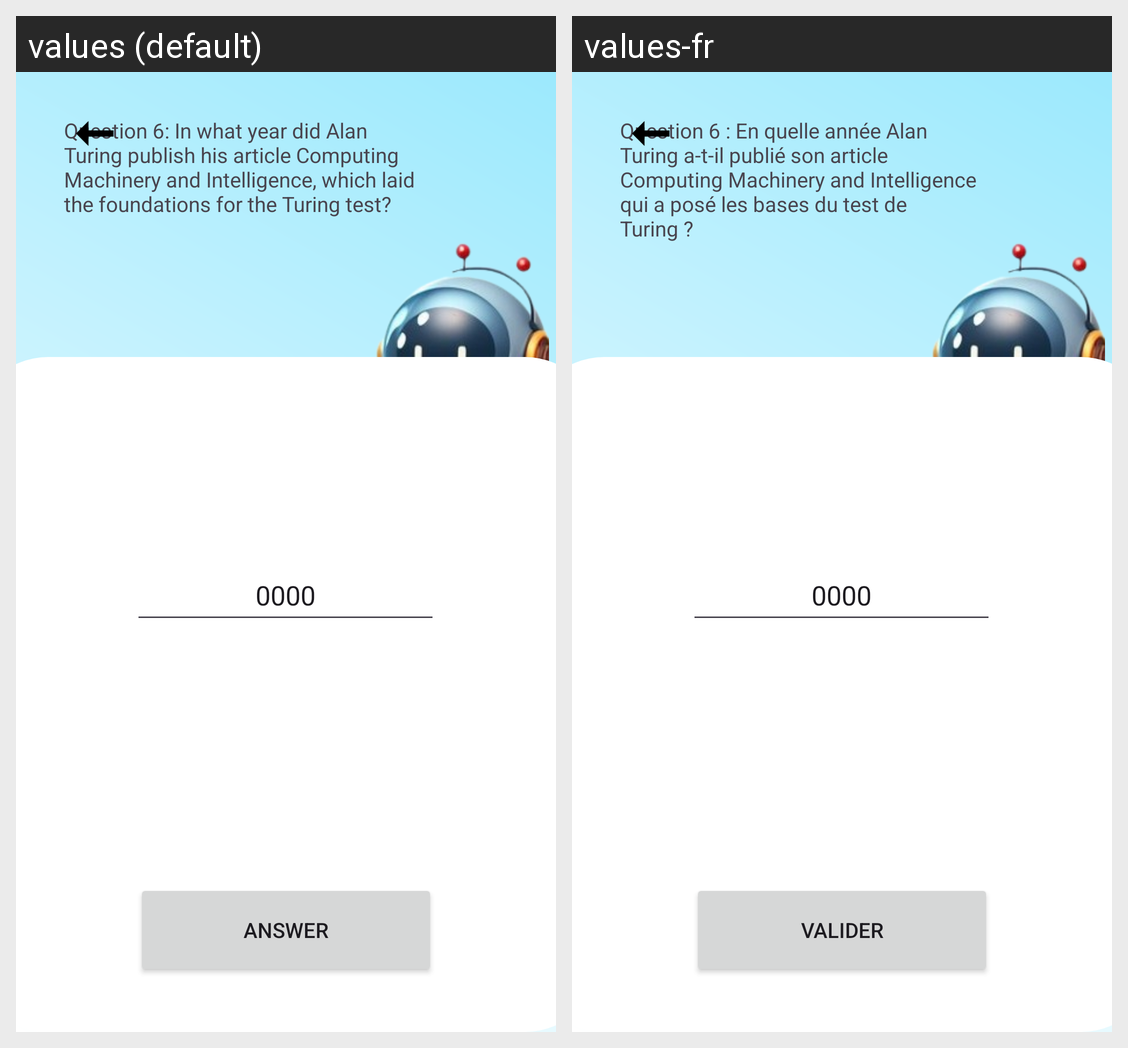

This grid shows one Android layout under two languages. Give, for every string resource on the screen, its name, the default text and each shown locale's text.
Android screen res/layout/activity_question6.xml rendered under 2 locales, left to right: values (default), values-fr. Device: Nexus 5 (rendered at 1080×1920; each locale shown at half size, 540×960, under a caption strip naming it); theme Theme.AIQMIND.
Strings drawn on this screen, with the default value and each locale's value (text and hints the layout hard-codes, and strings that could not be matched under every locale, appear in the picture but are not listed):

answer
  values: Answer
  values-fr: Valider

question6
  values: Question 6: In what year did Alan Turing publish his article Computing Machinery and Intelligence, which laid the foundations for the Turing test?
  values-fr: Question 6 : En quelle année Alan Turing a-t-il publié son article Computing Machinery and Intelligence qui a posé les bases du test de Turing ? 

default_year
  values: 0000
  values-fr: 0000  [not translated; the default value is used]
